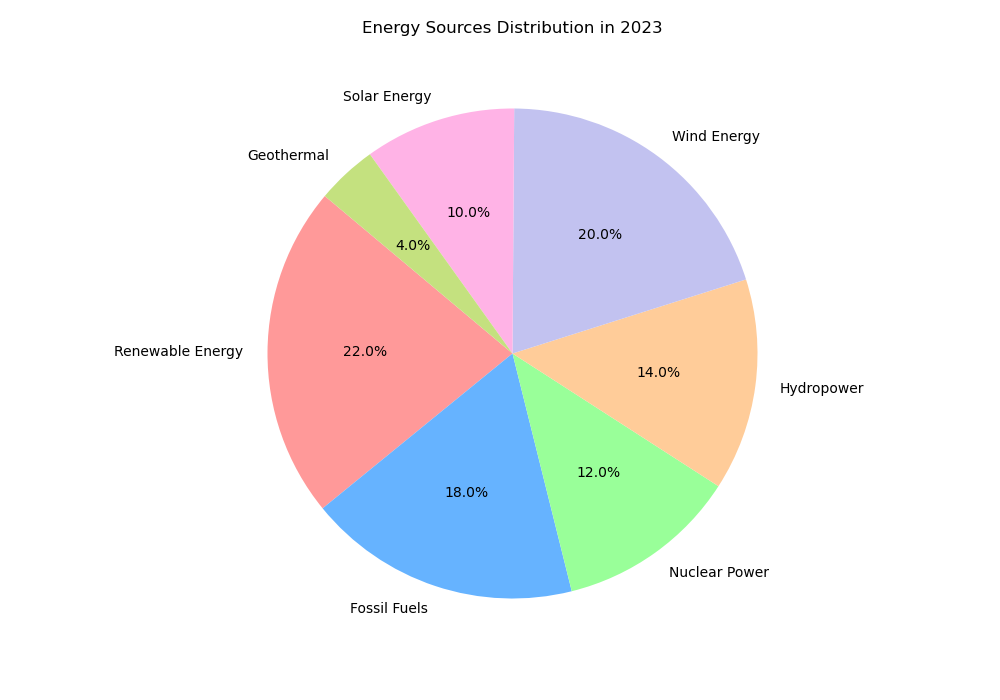

Values plotted in this chart, from the file beside it:
Topic, Percentage
Renewable Energy, 22
Fossil Fuels, 18
Nuclear Power, 12
Hydropower, 14
Wind Energy, 20
Solar Energy, 10
Geothermal, 4
